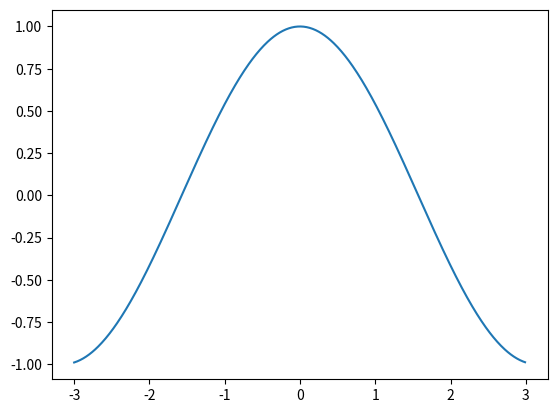

Write Python code to recreate this figure.



import math
import matplotlib.pyplot as plt

def bargraph(x, y):

    plt.bar(x, y, width = 0.5 , color ='c')
    plt.show()


def ploting(x, y):
    plt.plot(x, y)
    plt.show()



x_axis = [x for x in range(-300, 300, 1)]
x_axis = list(map(lambda x : x / 100, x_axis))
y_axis = list(map(lambda x : math.cos(x), x_axis))
ploting(x_axis, y_axis)